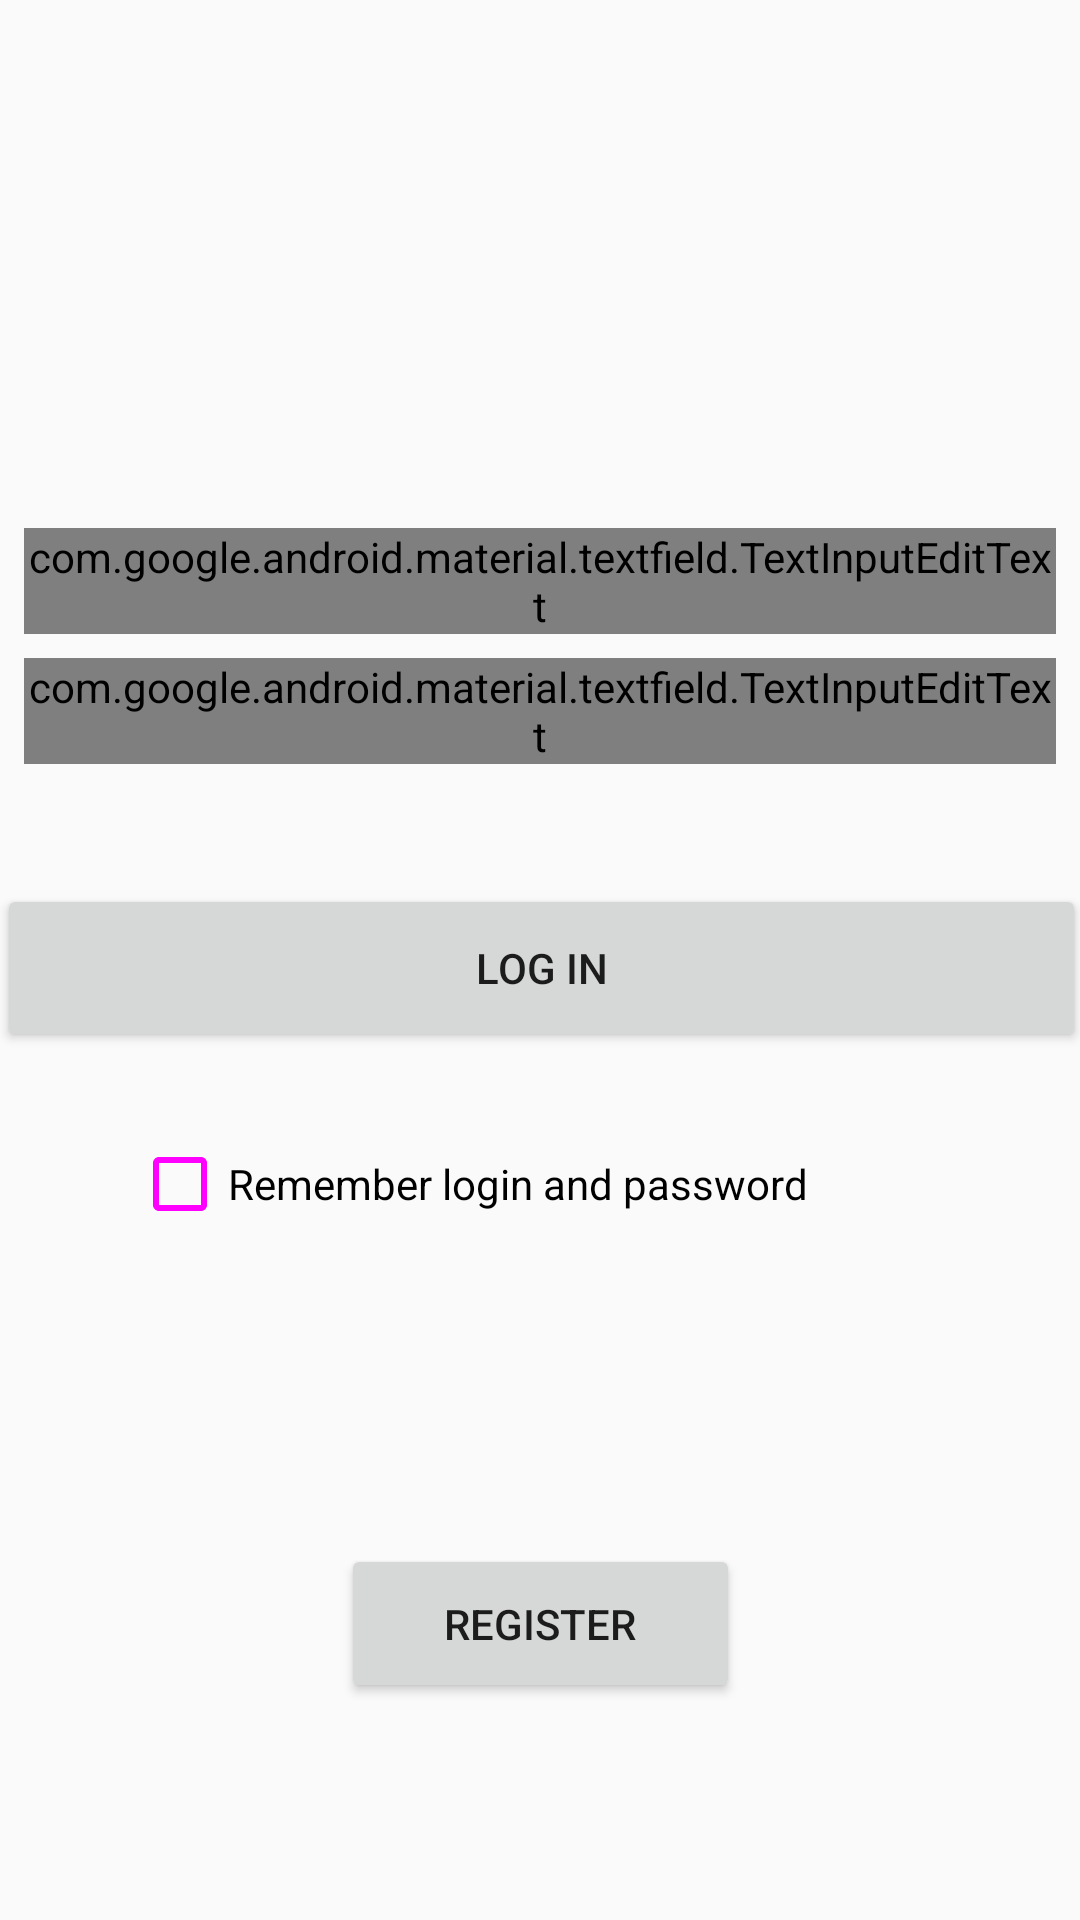

Android layout source for this screen:
<!-- AndroidManifest.xml: application theme AppTheme -->
<!-- res/layout/activity_login.xml -->
<?xml version="1.0" encoding="utf-8"?>
<android.support.constraint.ConstraintLayout xmlns:android="http://schemas.android.com/apk/res/android"
                                             xmlns:app="http://schemas.android.com/apk/res-auto"
                                             xmlns:tools="http://schemas.android.com/tools"
                                             android:layout_width="match_parent"
                                             android:layout_height="match_parent">

    <android.support.design.widget.TextInputLayout
            android:id="@+id/login_input_layout"
            android:layout_width="match_parent"
            android:layout_height="wrap_content"
            android:layout_marginTop="176dp"
            app:layout_constraintStart_toStartOf="parent"
            app:layout_constraintTop_toTopOf="parent" android:layout_marginStart="8dp"
            app:layout_constraintEnd_toEndOf="parent" android:layout_marginEnd="8dp"
            app:layout_constraintHorizontal_bias="0.0">

        <android.support.design.widget.TextInputEditText
                android:id="@+id/login_input_text"
                android:layout_width="match_parent"
                android:layout_height="wrap_content"
                android:hint="@string/login"

        />
    </android.support.design.widget.TextInputLayout>

    <android.support.design.widget.TextInputLayout
            android:id="@+id/password_input_layout"
            android:layout_width="match_parent"
            android:layout_height="wrap_content"
            android:layout_marginTop="8dp"
            app:layout_constraintTop_toBottomOf="@+id/login_input_layout"
            app:layout_constraintStart_toStartOf="parent" android:layout_marginStart="8dp"
            app:layout_constraintEnd_toEndOf="parent" android:layout_marginEnd="8dp">

        <android.support.design.widget.TextInputEditText
                android:id="@+id/password_input_text"
                android:layout_width="match_parent"
                android:layout_height="wrap_content"
                android:hint="@string/password"/>
    </android.support.design.widget.TextInputLayout>

    <Button
            android:id="@+id/register_button"
            android:layout_width="133dp"
            android:layout_height="53dp"
            android:text="@string/register"
            android:layout_marginTop="104dp" app:layout_constraintTop_toBottomOf="@+id/remember_checkbox"
            app:layout_constraintStart_toStartOf="parent" android:layout_marginStart="8dp"
            android:layout_marginBottom="8dp"
            app:layout_constraintBottom_toBottomOf="parent" app:layout_constraintVertical_bias="0.0"
            android:layout_marginEnd="8dp" app:layout_constraintEnd_toEndOf="parent"/>

    <Button
            android:id="@+id/login_button"
            android:layout_width="363dp"
            android:layout_height="56dp"
            android:layout_marginStart="8dp"
            android:layout_marginTop="40dp"
            android:layout_marginEnd="8dp"
            android:text="@string/log_in"
            app:layout_constraintEnd_toEndOf="parent"
            app:layout_constraintStart_toStartOf="parent"
            app:layout_constraintTop_toBottomOf="@+id/password_input_layout"/>

    <CheckBox
            android:id="@+id/remember_checkbox"
            android:layout_width="wrap_content"
            android:layout_height="wrap_content"
            android:layout_marginStart="44dp"
            android:layout_marginTop="28dp"
            android:text="@string/remember_login_password"
            app:layout_constraintStart_toStartOf="parent"
            app:layout_constraintTop_toBottomOf="@+id/login_button"/>
</android.support.constraint.ConstraintLayout>
<!-- resources referenced by this layout -->
<resources>
  <string name="log_in">Log in</string>
  <string name="login">Login</string>
  <string name="password">Password</string>
  <string name="register">Register</string>
  <string name="remember_login_password">Remember login and password</string>
  <style name="AppTheme" parent="Theme.AppCompat.Light.NoActionBar">
          
          <item name="colorPrimary">@color/colorPrimary</item>
          <item name="colorPrimaryDark">@color/colorPrimaryDark</item>
          <item name="colorAccent">@color/colorAccent</item>
          <item name="colorControlNormal">@color/doggy_gray</item>
          <item name="colorControlActivated">@color/doggy_red</item>
          <item name="colorControlHighlight">@color/doggy_red</item>
          <item name="android:editTextColor">@color/doggy_gray</item>
      </style>
  <color name="colorPrimary">#008577</color>
  <color name="colorPrimaryDark">#00574B</color>
  <color name="colorAccent">#D81B60</color>
</resources>
